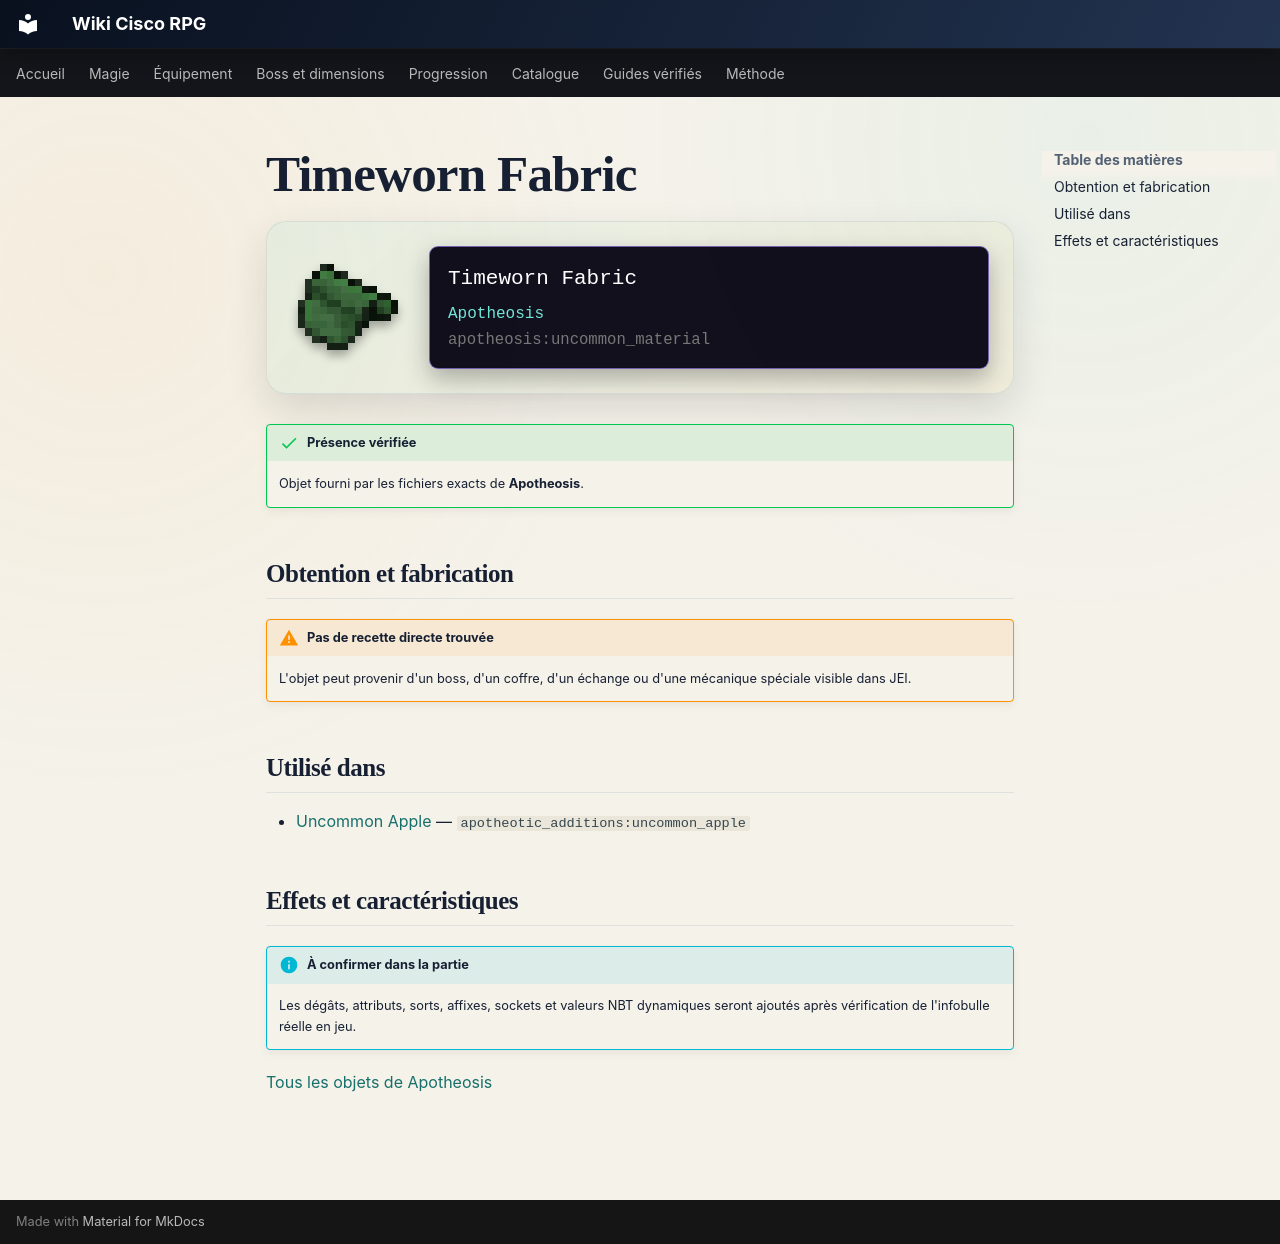

repository: Kloups-Dev/wiki-cisco-rpg · page: catalogue/objets/apotheosis/uncommon_material/index.html · generator: mkdocs

# Timeworn Fabric

<div class="mc-item-showcase">
<img class="mc-item-icon" src="../../../../assets/generated/items/apotheosis/uncommon_material.png" alt="Timeworn Fabric">
<div class="mc-tooltip-card">
<div class="mc-tooltip-card__name">Timeworn Fabric</div>
<div class="mc-tooltip-card__mod">Apotheosis</div>
<div class="mc-tooltip-card__id">apotheosis:uncommon_material</div>
</div>
</div>

!!! success "Présence vérifiée"
    Objet fourni par les fichiers exacts de **Apotheosis**.

## Obtention et fabrication

!!! warning "Pas de recette directe trouvée"
    L'objet peut provenir d'un boss, d'un coffre, d'un échange ou d'une mécanique spéciale visible dans JEI.

## Utilisé dans

- [Uncommon Apple](../../../catalogue/objets/apotheotic_additions/uncommon_apple.md) — <code>apotheotic_additions:uncommon_apple</code>

## Effets et caractéristiques

!!! info "À confirmer dans la partie"
    Les dégâts, attributs, sorts, affixes, sockets et valeurs NBT dynamiques seront ajoutés après vérification de l'infobulle réelle en jeu.

[Tous les objets de Apotheosis](../../../contenu/apotheosis.md)
